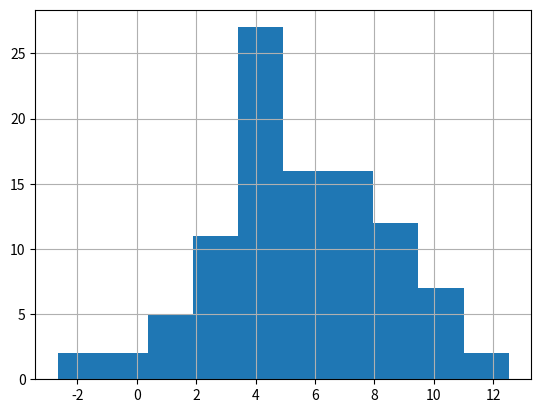

Recreate this plot in Python.
import pandas as pd
import matplotlib.pyplot as plt

data = [10.65, 2.64, 7.99, 4.44, 4.47, 1.72, 2.80, 7.58, 9.88, 4.89, 3.50, 0.04, 7.20, -1.43, 6.58,
2.98, 4.09, 4.75, 7.94, 3.19, 3.90, 6.71, 10.75, 2.16, 11.39, 7.36, 3.09, 4.81, 10.35, 5.50,
5.39, 4.09, 1.52, 3.45, 5.64, 6.15, 3.85, 5.95, 8.86, 4.65, 4.78, 7.63, 7.10, 2.04, 0.10,
4.39, 10.82, 6.31, 3.89, 7.47, 4.58, 2.76, 5.91, 4.01, 8.21, 8.64, 6.08, 4.90, 1.12, 8.20,
9.12, 3.64, 6.18, 12.52, 7.69, 10.10, 4.93, 3.87, 3.85, 4.62, 6.28, 9.30, 4.40, 8.04, 9.65,
6.54, 3.42, 2.20, 7.09, 6.24, 7.41, 7.97, 4.62, -2.66, 6.44, 4.53, 7.27, 3.06, 6.85, 5.46,
2.22, 7.63, 8.92, 8.29, 5.48, 6.21, 1.64, 8.23, 1.55, 4.51]

my_data = pd.Series(data)
my_data.hist()
plt.savefig('hist.pdf')